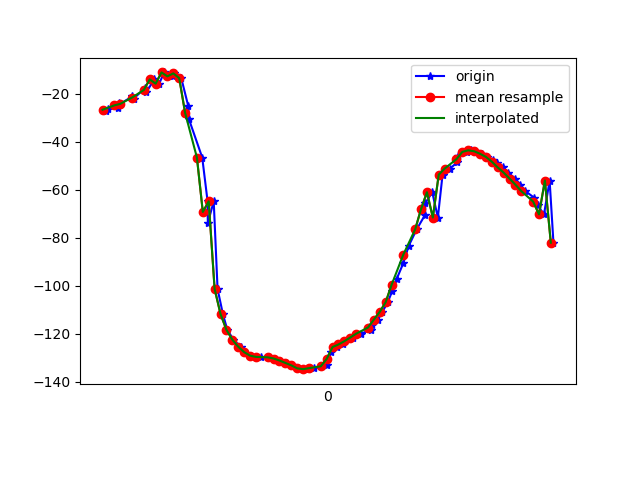

Source data for this figure (header and first rows):
1618803794731, 1499478546525373, -27.1354, 73.1162, -9.577042
1618803794737, 1499478565756143, -26.32, 77.57, -13.82
1618803794772, 1499478584986913, -25.99, 80.3, -15.79
1618803794776, 1499478604217683, -23.84, 80.22, -18.22
1618803794780, 1499478623448453, -24.29, 81.19, -18.22
1618803794821, 1499478642679223, -21.17, 81.24, -21.59
1618803794825, 1499478661909993, -22.14, 81.9, -20.94
1618803794865, 1499478681140763, -17.6, 82.25, -26
1618803794868, 1499478700371533, -19.4, 82.51, -24.32
1618803794896, 1499478719602303, -14.09, 83.19, -30.68
1618803794912, 1499478738833073, -15.88, 83.11, -28.74
1618803794929, 1499478758063843, -11.19, 84.03, -34.27
1618803794959, 1499478777438539, -12.82, 83.68, -32.34
1618803794961, 1499478796669309, -11.58, 84.74, -34.2
1618803794987, 1499478815900079, -13.58, 84.48, -31.82
1618803795011, 1499478835130849, -25.38, 84.94, -19.58
1618803795013, 1499478854361619, -30.69, 85.6, -14.67
1618803795058, 1499478873592389, -46.64, 84.53, 2.417
1618803795076, 1499478892823159, -64.69, 84.64, 20.25
1618803795077, 1499478912053929, -73.92, 83.18, 30.3
1618803795097, 1499478931284699, -64.89, 79.67, 25.89
1618803795110, 1499478950515469, -101.4, 80.48, 61.73
1618803795128, 1499478969746239, -111.8, 78.3, 72.77
1618803795143, 1499478988977009, -118.4, 75.63, 79.94
1618803795164, 1499479008207779, -122.5, 72.53, 84.53
1618803795188, 1499479027438549, -125.4, 69.12, 87.79
1618803795201, 1499479046669319, -127.7, 65.4, 90.2
1618803795221, 1499479065900089, -129.2, 61.42, 91.59
1618803795241, 1499479085130859, -129.7, 57.3, 91.84
1618803795258, 1499479104361629, -129.7, 53.26, 91.43
1618803795280, 1499479123592399, -129.9, 49.44, 90.92
1618803795305, 1499479142823169, -130.4, 45.84, 90.47
1618803795322, 1499479162053939, -131.2, 42.52, 90.08
1618803795343, 1499479181284709, -132.2, 39.54, 89.66
1618803795361, 1499479200515479, -133.2, 37, 89.1
1618803795382, 1499479219746249, -134.2, 34.95, 88.43
1618803795399, 1499479238977019, -134.8, 33.44, 87.61
1618803795417, 1499479258207789, -134.8, 32.45, 86.51
1618803795437, 1499479277438559, -134.4, 31.98, 85.22
1618803795464, 1499479296669329, -133.6, 32.02, 83.9
1618803795481, 1499479315900099, -133.3, 31.47, 89.41
1618803795494, 1499479335130869, -127.8, 33.22, 83.29
1618803795516, 1499479354361639, -125.6, 34.97, 80.62
1618803795537, 1499479373592409, -124.5, 36.76, 79.48
1618803795541, 1499479392823179, -123.1, 38.85, 78.25
1618803795569, 1499479412053949, -121.6, 41.25, 76.97
1618803795595, 1499479431284719, -120, 43.95, 75.71
1618803795631, 1499479450515489, -118.4, 46.94, 74.46
1618803795635, 1499479469746259, -116.5, 50.12, 73.06
1618803795654, 1499479488977029, -114.2, 53.37, 71.23
1618803795669, 1499479508207799, -110.9, 56.62, 68.67
1618803795687, 1499479527438569, -106.9, 59.78, 65.4
1618803795702, 1499479546669339, -102.4, 62.83, 61.56
1618803795718, 1499479565900109, -97.04, 65.57, 56.85
1618803795740, 1499479585130879, -90.62, 67.83, 50.99
1618803795758, 1499479604361649, -83.48, 69.67, 44.35
1618803795785, 1499479623592419, -76.6, 71.26, 37.88
1618803795813, 1499479642823189, -70.67, 72.76, 32.28
1618803795815, 1499479662053959, -65.59, 74.16, 27.59
1618803795838, 1499479681284729, -61.09, 75.25, 23.61
1618803795857, 1499479700515499, -71.66, 75.51, 38.14
... 21 more rows
